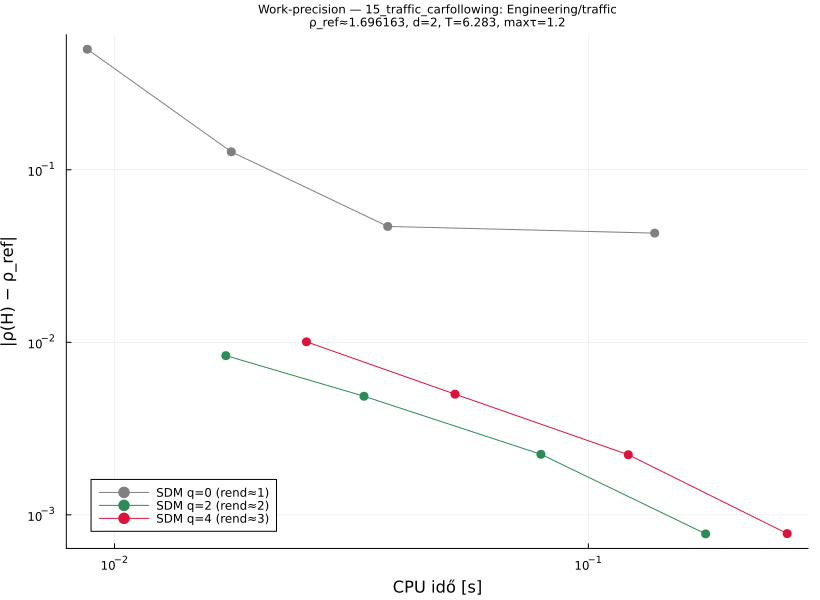

Data behind this chart, as committed beside it:
# Car-following model with driver reacti…
# category: Engineering/traffic  d=2  T=…
q, order, p, rho, cputime, abserr
0, 1, 27, 2.196, 0.008763, 0.4996
0, 1, 54, 1.823, 0.01764, 0.1271
0, 1, 108, 1.649, 0.03773, 0.04695
0, 1, 216, 1.739, 0.1381, 0.04294
2, 2, 27, 1.688, 0.01718, 0.008371
2, 2, 54, 1.691, 0.03362, 0.004869
2, 2, 108, 1.694, 0.07943, 0.002244
2, 2, 216, 1.695, 0.1768, 0.0007757
4, 3, 27, 1.686, 0.02542, 0.01007
4, 3, 54, 1.691, 0.05231, 0.005006
4, 3, 108, 1.694, 0.1214, 0.002231
4, 3, 216, 1.695, 0.2628, 0.0007785
# rho_ref=1.696162997088
